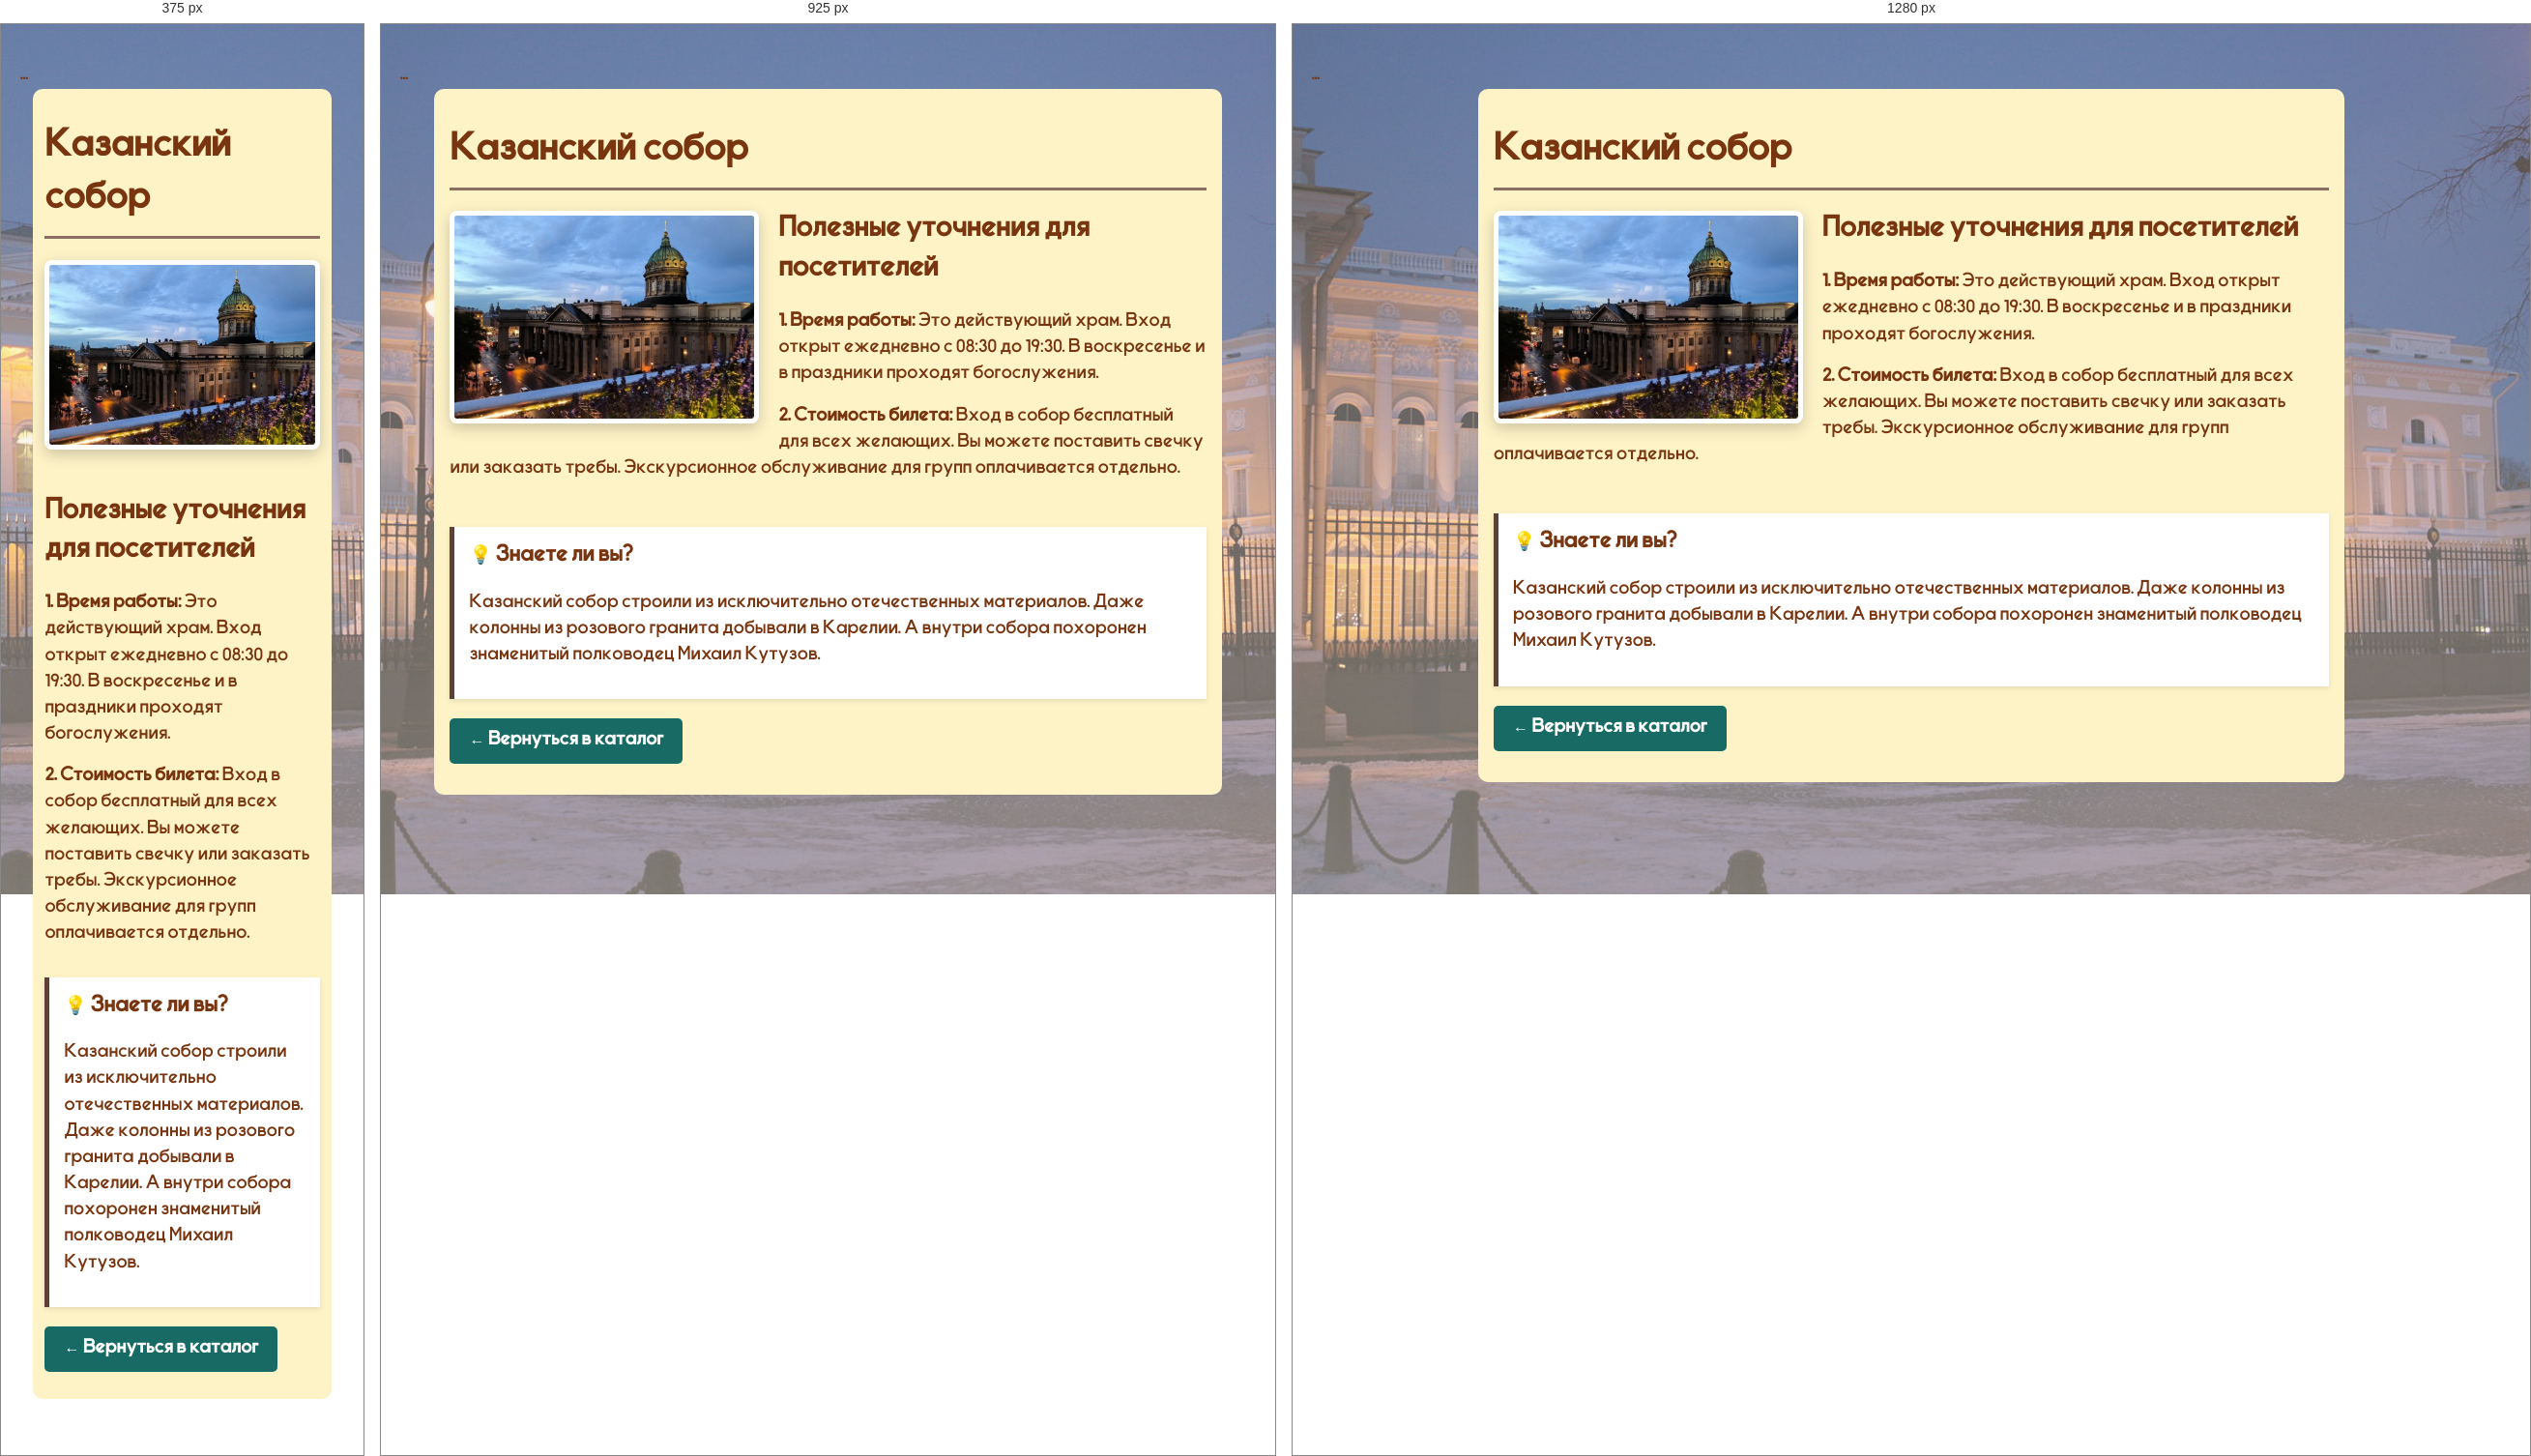
Rendered at 375 px, 925 px and 1280 px, left to right.

<!-- file: item4.html -->
    
    <!doctype html>
<html lang="ru">

<head>
    <link rel="stylesheet" href="style.css">
    <meta charset="UTF-8">
    <meta name="viewport" content="width=device-width, initial-scale=1">
    <title>Казанский собор — Подробности — Музеи Санкт-Петербурга · Вариант 11</title>
...
    <main class="page">
        <h1>Казанский собор</h1>
        <img src="images/mountain2.png" alt="Казанский собор в вечернем свете" width="320" style="float: left; margin: 0 20px 10px 0; border-radius: 8px;">
        <h2>Полезные уточнения для посетителей</h2>
        <p><strong>1. Время работы:</strong> Это действующий храм. Вход открыт ежедневно с 08:30 до 19:30. В воскресенье и в праздники проходят богослужения.</p>
        <p><strong>2. Стоимость билета:</strong> Вход в собор бесплатный для всех желающих. Вы можете поставить свечку или заказать требы. Экскурсионное обслуживание для групп оплачивается отдельно.</p>
        <div style="clear: both;"></div>
        <p style="margin-top: 30px;">
            
            <div style="background: #fff; padding: 15px; border-left: 5px solid #5d4037; margin: 20px 0; box-shadow: 0 2px 5px rgba(0,0,0,0.1);">
            <h3 style="margin-top: 0;">💡 Знаете ли вы?</h3>
            <p>Казанский собор строили из исключительно отечественных материалов. Даже колонны из розового гранита добывали в Карелии. А внутри собора похоронен знаменитый полководец Михаил Кутузов.</p>
        </div>
            
            
            <a href="catalog.html" style="display: inline-block; padding: 10px 20px; background-color: #176B64; color: white; text-decoration: none; border-radius: 5px; font-weight: bold;">← Вернуться в каталог</a>
        </p>

    
    
    
    </main>

/* @media block from style.css */
@media (max-width: 600px) {
    img {
        float: none !important;
        margin: 0 0 15px 0 !important;
        width: 100% !important;
    }
}

/* @media block from style.css */
@media (max-width: 1250px) {
    .side-banner {
        display: none;
    }
}

/* @media block from style.css */
@media (max-width: 600px) {
    main.page {
        padding: 0.75rem;
    }
    .products > .card {
        flex-basis: 100%;
    }
}